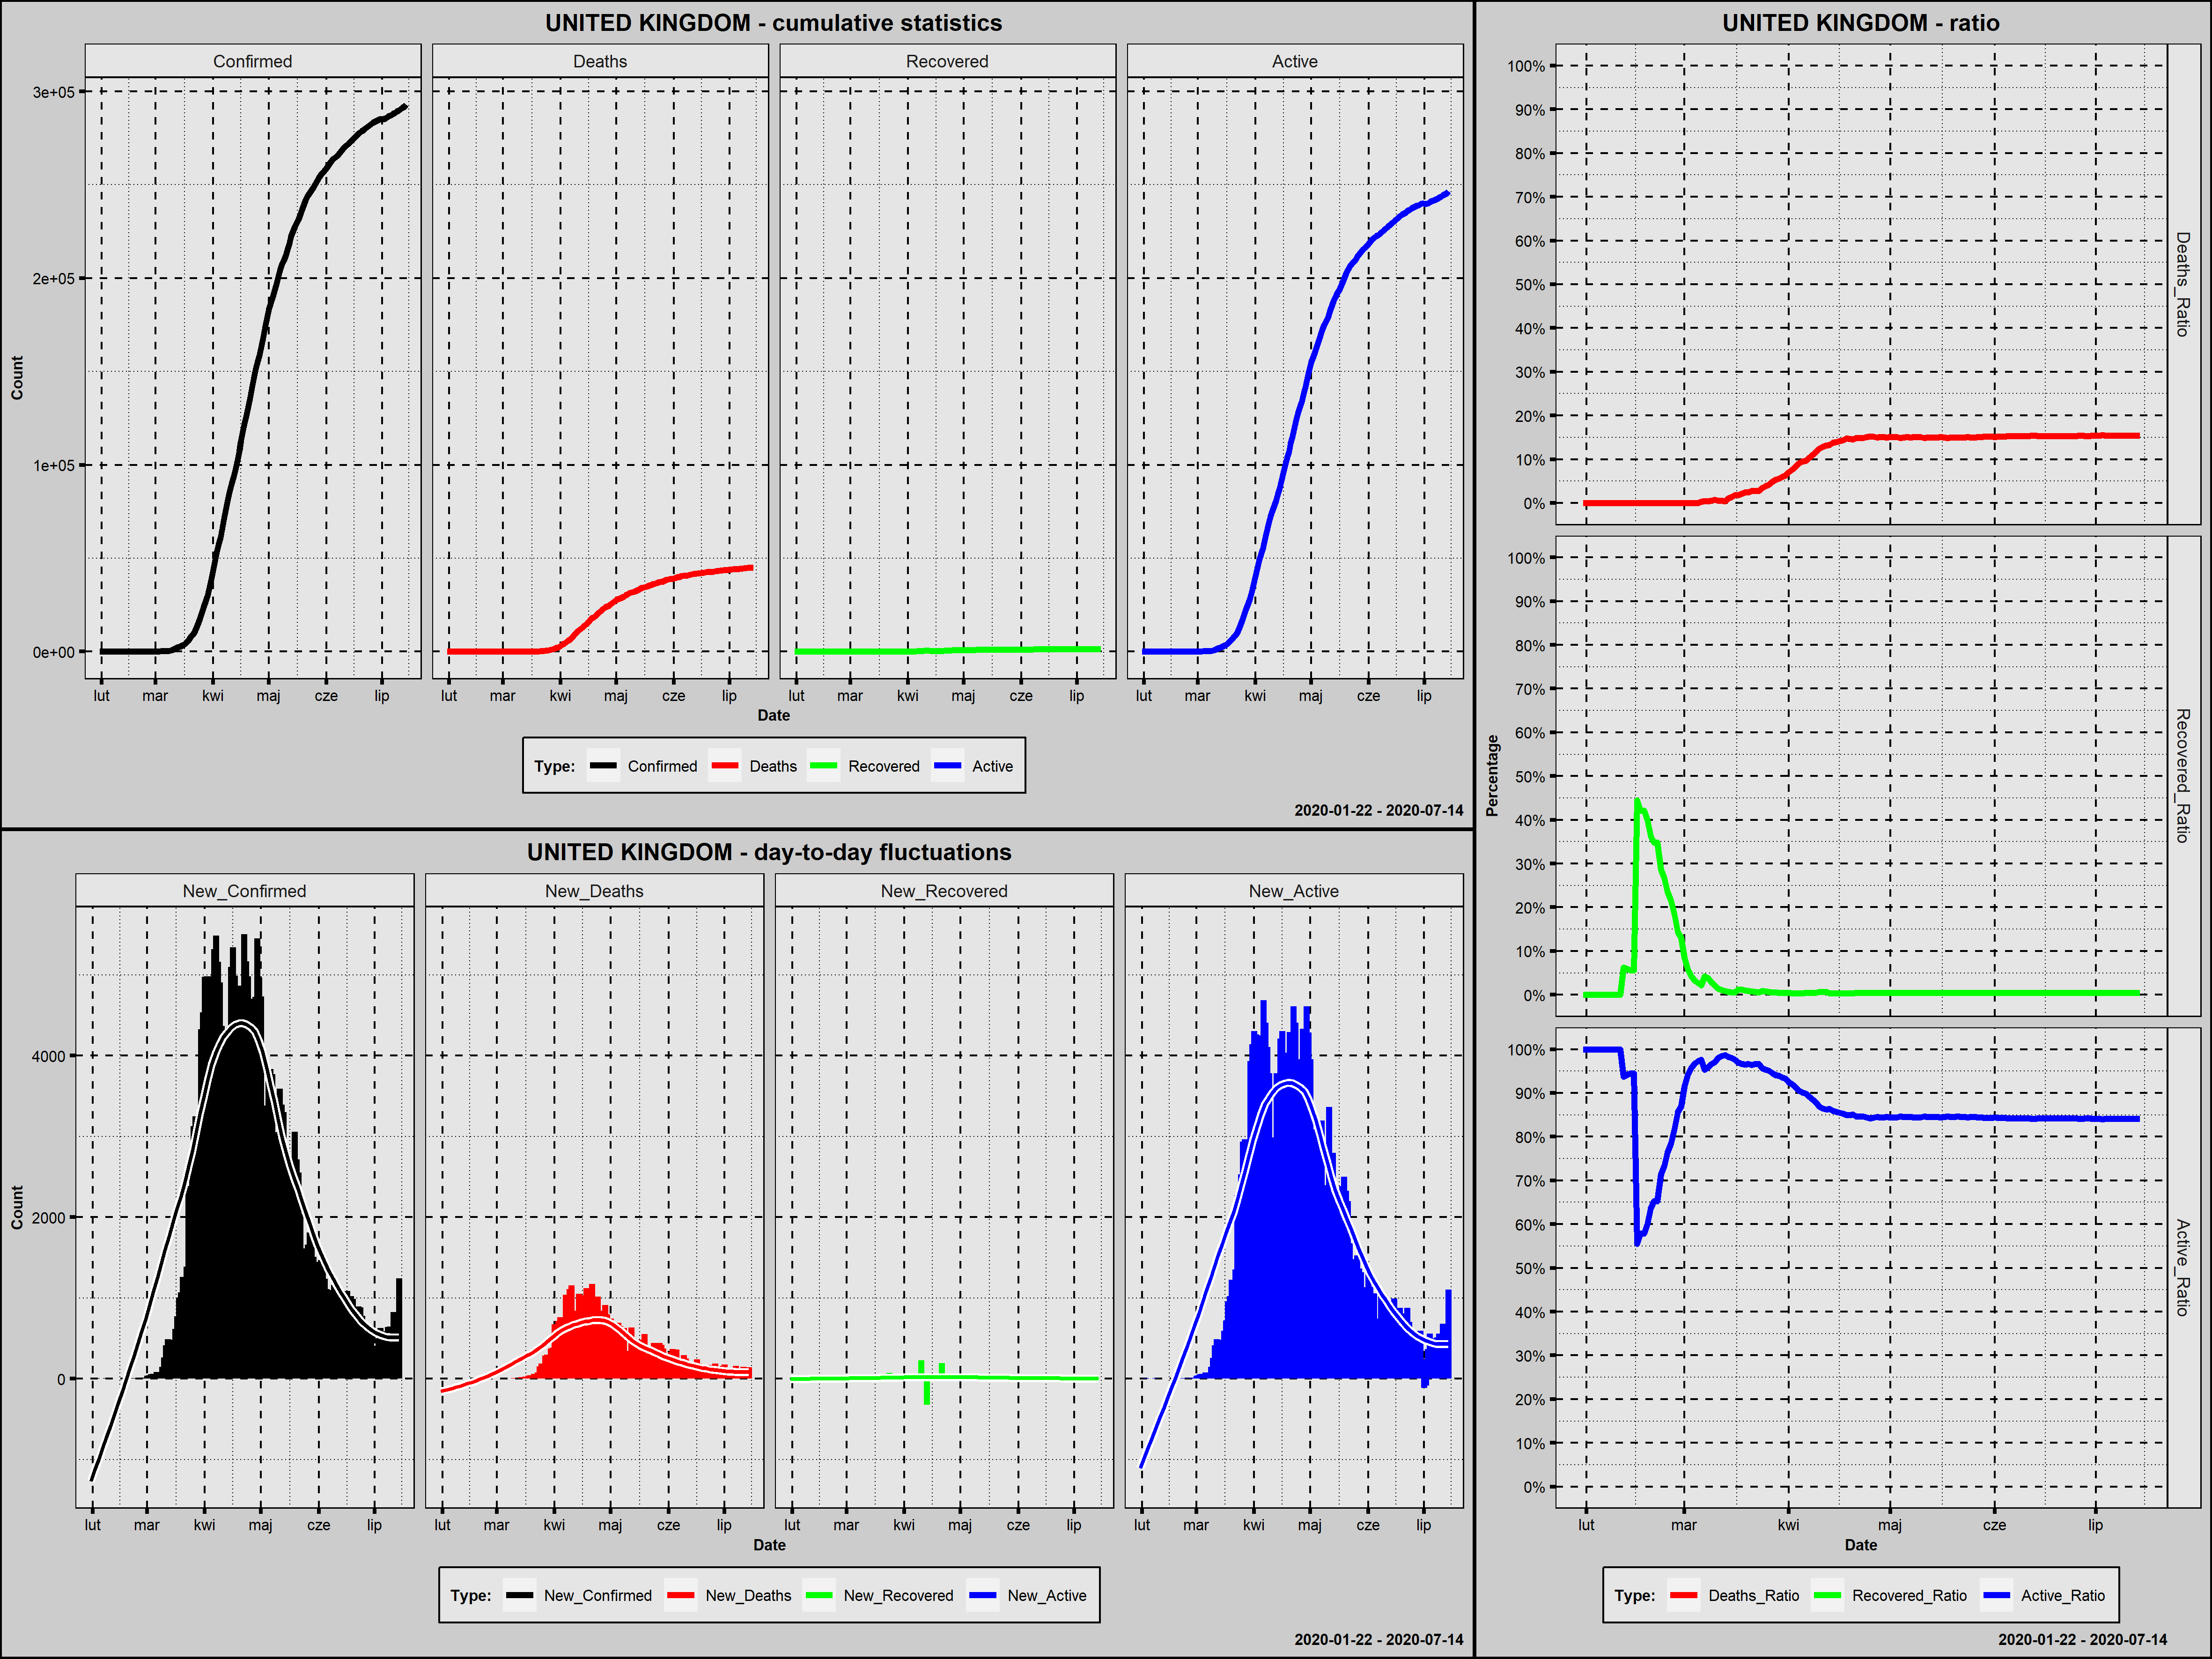

Source data for this figure (header and first rows):
Country; Date; Confirmed; New_Confirmed; Deaths; New_Deaths; Recovered; New_Recovered; Active; New_Active; Year; Month; Day; Week_Day; Deaths_Ratio; Recovered_Ratio; Active_Ratio; Day_Since_1st_Confirmed; Day_Since_100st_Confirmed
United Kingdom; 2020-01-31; 2; 2; 0; 0; 0; 0; 2; 2; 2020; styczeń; 31; piątek; 0,0000; 0,0000; 1,0000; 1; 0
United Kingdom; 2020-02-01; 2; 0; 0; 0; 0; 0; 2; 0; 2020; luty; 1; sobota; 0,0000; 0,0000; 1,0000; 2; 0
United Kingdom; 2020-02-02; 2; 0; 0; 0; 0; 0; 2; 0; 2020; luty; 2; niedziela; 0,0000; 0,0000; 1,0000; 3; 0
United Kingdom; 2020-02-03; 8; 6; 0; 0; 0; 0; 8; 6; 2020; luty; 3; poniedziałek; 0,0000; 0,0000; 1,0000; 4; 0
United Kingdom; 2020-02-04; 8; 0; 0; 0; 0; 0; 8; 0; 2020; luty; 4; wtorek; 0,0000; 0,0000; 1,0000; 5; 0
United Kingdom; 2020-02-05; 9; 1; 0; 0; 0; 0; 9; 1; 2020; luty; 5; środa; 0,0000; 0,0000; 1,0000; 6; 0
United Kingdom; 2020-02-06; 9; 0; 0; 0; 0; 0; 9; 0; 2020; luty; 6; czwartek; 0,0000; 0,0000; 1,0000; 7; 0
United Kingdom; 2020-02-07; 9; 0; 0; 0; 0; 0; 9; 0; 2020; luty; 7; piątek; 0,0000; 0,0000; 1,0000; 8; 0
United Kingdom; 2020-02-08; 13; 4; 0; 0; 0; 0; 13; 4; 2020; luty; 8; sobota; 0,0000; 0,0000; 1,0000; 9; 0
United Kingdom; 2020-02-09; 14; 1; 0; 0; 0; 0; 14; 1; 2020; luty; 9; niedziela; 0,0000; 0,0000; 1,0000; 10; 0
United Kingdom; 2020-02-10; 14; 0; 0; 0; 0; 0; 14; 0; 2020; luty; 10; poniedziałek; 0,0000; 0,0000; 1,0000; 11; 0
United Kingdom; 2020-02-11; 15; 1; 0; 0; 0; 0; 15; 1; 2020; luty; 11; wtorek; 0,0000; 0,0000; 1,0000; 12; 0
United Kingdom; 2020-02-12; 16; 1; 0; 0; 1; 1; 15; 0; 2020; luty; 12; środa; 0,0000; 0,0625; 0,9375; 13; 0
United Kingdom; 2020-02-13; 17; 1; 0; 0; 1; 0; 16; 1; 2020; luty; 13; czwartek; 0,0000; 0,0588; 0,9412; 14; 0
United Kingdom; 2020-02-14; 18; 1; 0; 0; 1; 0; 17; 1; 2020; luty; 14; piątek; 0,0000; 0,0556; 0,9444; 15; 0
United Kingdom; 2020-02-15; 18; 0; 0; 0; 1; 0; 17; 0; 2020; luty; 15; sobota; 0,0000; 0,0556; 0,9444; 16; 0
United Kingdom; 2020-02-16; 18; 0; 0; 0; 8; 7; 10; -7; 2020; luty; 16; niedziela; 0,0000; 0,4444; 0,5556; 17; 0
United Kingdom; 2020-02-17; 19; 1; 0; 0; 8; 0; 11; 1; 2020; luty; 17; poniedziałek; 0,0000; 0,4211; 0,5789; 18; 0
United Kingdom; 2020-02-18; 19; 0; 0; 0; 8; 0; 11; 0; 2020; luty; 18; wtorek; 0,0000; 0,4211; 0,5789; 19; 0
United Kingdom; 2020-02-19; 20; 1; 0; 0; 8; 0; 12; 1; 2020; luty; 19; środa; 0,0000; 0,4000; 0,6000; 20; 0
United Kingdom; 2020-02-20; 22; 2; 0; 0; 8; 0; 14; 2; 2020; luty; 20; czwartek; 0,0000; 0,3636; 0,6364; 21; 0
United Kingdom; 2020-02-21; 23; 1; 0; 0; 8; 0; 15; 1; 2020; luty; 21; piątek; 0,0000; 0,3478; 0,6522; 22; 0
United Kingdom; 2020-02-22; 23; 0; 0; 0; 8; 0; 15; 0; 2020; luty; 22; sobota; 0,0000; 0,3478; 0,6522; 23; 0
United Kingdom; 2020-02-23; 28; 5; 0; 0; 8; 0; 20; 5; 2020; luty; 23; niedziela; 0,0000; 0,2857; 0,7143; 24; 0
United Kingdom; 2020-02-24; 30; 2; 0; 0; 8; 0; 22; 2; 2020; luty; 24; poniedziałek; 0,0000; 0,2667; 0,7333; 25; 0
United Kingdom; 2020-02-25; 34; 4; 0; 0; 8; 0; 26; 4; 2020; luty; 25; wtorek; 0,0000; 0,2353; 0,7647; 26; 0
United Kingdom; 2020-02-26; 37; 3; 0; 0; 8; 0; 29; 3; 2020; luty; 26; środa; 0,0000; 0,2162; 0,7838; 27; 0
United Kingdom; 2020-02-27; 44; 7; 0; 0; 8; 0; 36; 7; 2020; luty; 27; czwartek; 0,0000; 0,1818; 0,8182; 28; 0
United Kingdom; 2020-02-28; 56; 12; 0; 0; 8; 0; 48; 12; 2020; luty; 28; piątek; 0,0000; 0,1429; 0,8571; 29; 0
United Kingdom; 2020-02-29; 61; 5; 0; 0; 8; 0; 53; 5; 2020; luty; 29; sobota; 0,0000; 0,1311; 0,8689; 30; 0
United Kingdom; 2020-03-01; 94; 33; 0; 0; 8; 0; 86; 33; 2020; marzec; 1; niedziela; 0,0000; 0,0851; 0,9149; 31; 0
United Kingdom; 2020-03-02; 134; 40; 0; 0; 8; 0; 126; 40; 2020; marzec; 2; poniedziałek; 0,0000; 0,0597; 0,9403; 32; 1
United Kingdom; 2020-03-03; 189; 55; 0; 0; 8; 0; 181; 55; 2020; marzec; 3; wtorek; 0,0000; 0,0423; 0,9577; 33; 2
United Kingdom; 2020-03-04; 246; 57; 0; 0; 8; 0; 238; 57; 2020; marzec; 4; środa; 0,0000; 0,0325; 0,9675; 34; 3
United Kingdom; 2020-03-05; 295; 49; 0; 0; 8; 0; 287; 49; 2020; marzec; 5; czwartek; 0,0000; 0,0271; 0,9729; 35; 4
United Kingdom; 2020-03-06; 374; 79; 1; 1; 8; 0; 365; 78; 2020; marzec; 6; piątek; 0,0027; 0,0214; 0,9759; 36; 5
United Kingdom; 2020-03-07; 429; 55; 2; 1; 18; 10; 409; 44; 2020; marzec; 7; sobota; 0,0047; 0,0420; 0,9534; 37; 6
United Kingdom; 2020-03-08; 483; 54; 2; 0; 18; 0; 463; 54; 2020; marzec; 8; niedziela; 0,0041; 0,0373; 0,9586; 38; 7
United Kingdom; 2020-03-09; 630; 147; 3; 1; 18; 0; 609; 146; 2020; marzec; 9; poniedziałek; 0,0048; 0,0286; 0,9667; 39; 8
United Kingdom; 2020-03-10; 889; 259; 7; 4; 19; 1; 863; 254; 2020; marzec; 10; wtorek; 0,0079; 0,0214; 0,9708; 40; 9
United Kingdom; 2020-03-11; 1301; 412; 7; 0; 19; 0; 1275; 412; 2020; marzec; 11; środa; 0,0054; 0,0146; 0,9800; 41; 10
United Kingdom; 2020-03-12; 1790; 489; 9; 2; 19; 0; 1762; 487; 2020; marzec; 12; czwartek; 0,0050; 0,0106; 0,9844; 42; 11
United Kingdom; 2020-03-13; 2270; 480; 10; 1; 19; 0; 2241; 479; 2020; marzec; 13; piątek; 0,0044; 0,0084; 0,9872; 43; 12
United Kingdom; 2020-03-14; 2634; 364; 28; 18; 19; 0; 2587; 346; 2020; marzec; 14; sobota; 0,0106; 0,0072; 0,9822; 44; 13
United Kingdom; 2020-03-15; 3077; 443; 43; 15; 19; 0; 3015; 428; 2020; marzec; 15; niedziela; 0,0140; 0,0062; 0,9799; 45; 14
United Kingdom; 2020-03-16; 3692; 615; 66; 23; 21; 2; 3605; 590; 2020; marzec; 16; poniedziałek; 0,0179; 0,0057; 0,9764; 46; 15
United Kingdom; 2020-03-17; 4462; 770; 82; 16; 53; 32; 4327; 722; 2020; marzec; 17; wtorek; 0,0184; 0,0119; 0,9697; 47; 16
United Kingdom; 2020-03-18; 5467; 1005; 116; 34; 67; 14; 5284; 957; 2020; marzec; 18; środa; 0,0212; 0,0123; 0,9665; 48; 17
United Kingdom; 2020-03-19; 6533; 1066; 159; 43; 67; 0; 6307; 1023; 2020; marzec; 19; czwartek; 0,0243; 0,0103; 0,9654; 49; 18
United Kingdom; 2020-03-20; 7791; 1258; 195; 36; 67; 0; 7529; 1222; 2020; marzec; 20; piątek; 0,0250; 0,0086; 0,9664; 50; 19
United Kingdom; 2020-03-21; 9006; 1215; 251; 56; 67; 0; 8688; 1159; 2020; marzec; 21; sobota; 0,0279; 0,0074; 0,9647; 51; 20
United Kingdom; 2020-03-22; 10395; 1389; 286; 35; 67; 0; 10042; 1354; 2020; marzec; 22; niedziela; 0,0275; 0,0064; 0,9660; 52; 21
United Kingdom; 2020-03-23; 12744; 2349; 360; 74; 67; 0; 12317; 2275; 2020; marzec; 23; poniedziałek; 0,0282; 0,0053; 0,9665; 53; 22
United Kingdom; 2020-03-24; 15126; 2382; 509; 149; 140; 73; 14477; 2160; 2020; marzec; 24; wtorek; 0,0337; 0,0093; 0,9571; 54; 23
United Kingdom; 2020-03-25; 17843; 2717; 696; 187; 140; 0; 17007; 2530; 2020; marzec; 25; środa; 0,0390; 0,0078; 0,9531; 55; 24
United Kingdom; 2020-03-26; 20970; 3127; 880; 184; 150; 10; 19940; 2933; 2020; marzec; 26; czwartek; 0,0420; 0,0072; 0,9509; 56; 25
United Kingdom; 2020-03-27; 24219; 3249; 1164; 284; 151; 1; 22904; 2964; 2020; marzec; 27; piątek; 0,0481; 0,0062; 0,9457; 57; 26
United Kingdom; 2020-03-28; 27062; 2843; 1458; 294; 151; 0; 25453; 2549; 2020; marzec; 28; sobota; 0,0539; 0,0056; 0,9405; 58; 27
United Kingdom; 2020-03-29; 29954; 2892; 1673; 215; 151; 0; 28130; 2677; 2020; marzec; 29; niedziela; 0,0559; 0,0050; 0,9391; 59; 28
United Kingdom; 2020-03-30; 34281; 4327; 2047; 374; 171; 20; 32063; 3933; 2020; marzec; 30; poniedziałek; 0,0597; 0,0050; 0,9353; 60; 29
... 106 more rows
